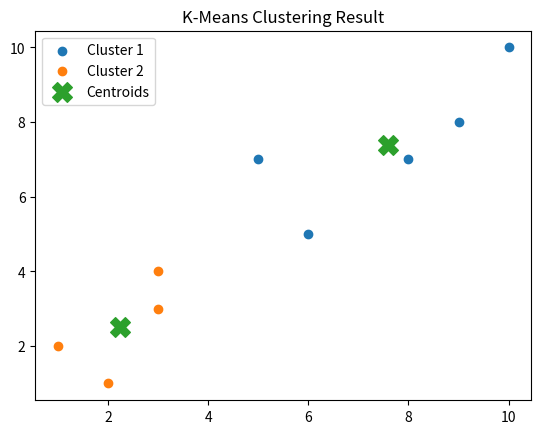

Here is the Python script that generated this plot:
import random
import math
import matplotlib.pyplot as plt

# Step 1: Dataset (slightly modified for uniqueness)
dataset_values = [(1,2), (2,1), (3,4), (5,7), (3,3), (8,7), (9,8), (10,10), (6,5)]

# Step 2: Parameters
num_clusters = 2
max_iters = 100

# Step 3: Distance function
def compute_distance(a, b):
    return math.sqrt((a[0] - b[0])**2 + (a[1] - b[1])**2)

# Step 4: Initialize centroids randomly
centers = random.sample(dataset_values, num_clusters)

for _ in range(max_iters):
    grouped_points = [[] for _ in range(num_clusters)]

    # Assignment step
    for point in dataset_values:
        dist_list = [compute_distance(point, c) for c in centers]
        index = dist_list.index(min(dist_list))
        grouped_points[index].append(point)

    # Update step
    updated_centers = []
    for grp in grouped_points:
        if len(grp) > 0:
            avg_x = sum(p[0] for p in grp) / len(grp)
            avg_y = sum(p[1] for p in grp) / len(grp)
            updated_centers.append((avg_x, avg_y))
        else:
            updated_centers.append(random.choice(dataset_values))

    # Convergence check
    if updated_centers == centers:
        break

    centers = updated_centers

# Step 5: Compute WCSS (metric)
wcss = 0
for i in range(num_clusters):
    for point in grouped_points[i]:
        wcss += compute_distance(point, centers[i])**2

# Step 6: Output
print("Final Centroids:", centers)
print("Clusters:", grouped_points)
print("WCSS (Inertia):", wcss)

# Step 7: Visualization
for i in range(num_clusters):
    x_vals = [p[0] for p in grouped_points[i]]
    y_vals = [p[1] for p in grouped_points[i]]
    plt.scatter(x_vals, y_vals, label=f"Cluster {i+1}")

# Plot centroids
centroid_x = [c[0] for c in centers]
centroid_y = [c[1] for c in centers]
plt.scatter(centroid_x, centroid_y, marker='X', s=200, label='Centroids')

plt.title("K-Means Clustering Result")
plt.legend()
plt.show()
